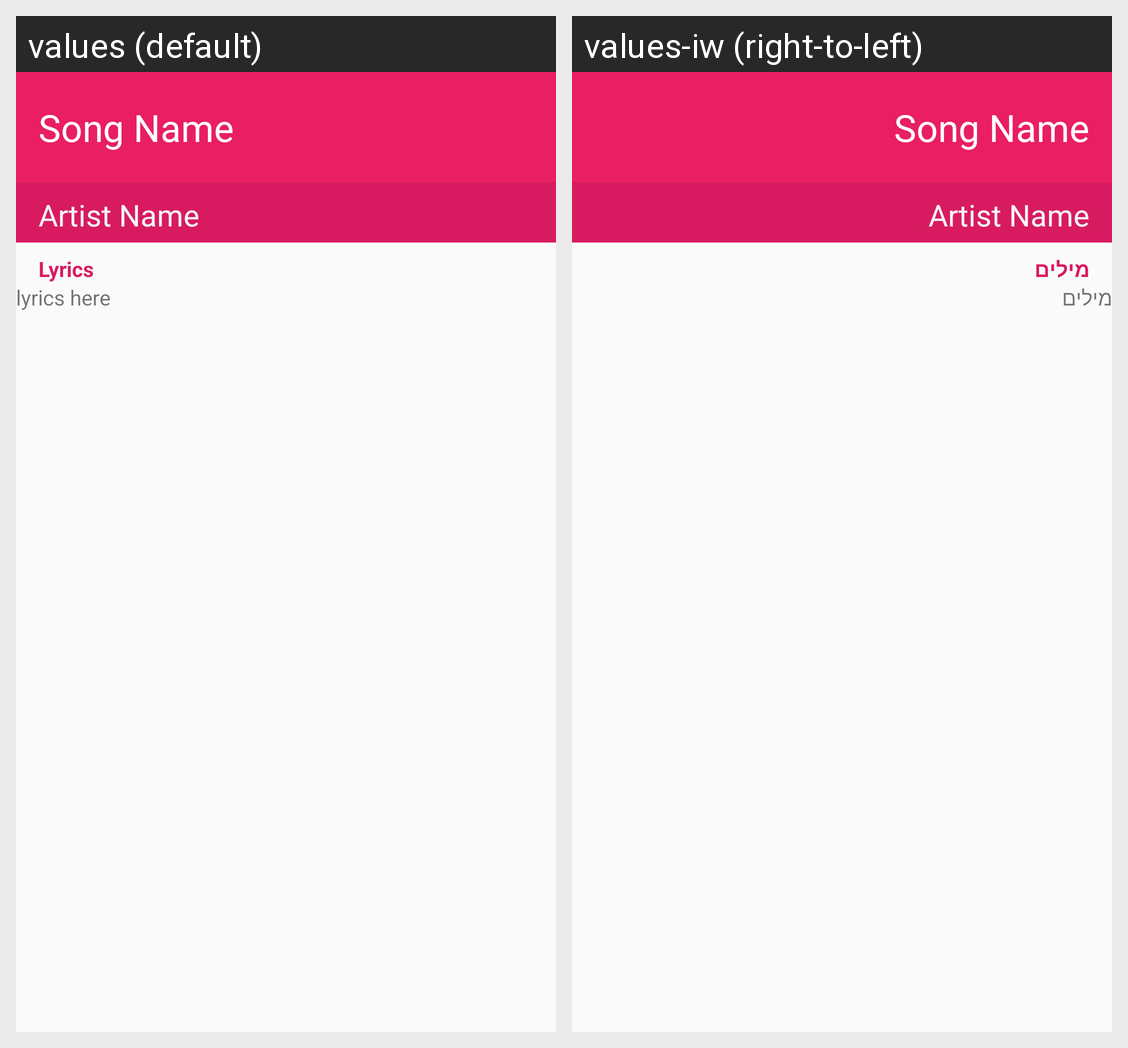

The same Android screen rendered under two of its app's locales, left to right. List the strings drawn on it with the default value and each locale's translation.
Android screen res/layout/content_lyrics_view2.xml rendered under 2 locales, left to right: values (default), values-iw (right-to-left). Device: Nexus 5 (rendered at 1080×1920; each locale shown at half size, 540×960, under a caption strip naming it); theme AppTheme.
Strings drawn on this screen, with the default value and each locale's value (text and hints the layout hard-codes, and strings that could not be matched under every locale, appear in the picture but are not listed):

lyrics2
  values: Lyrics
  values-iw: מילים

large_text
  values: lyrics here
  values-iw: מילים
